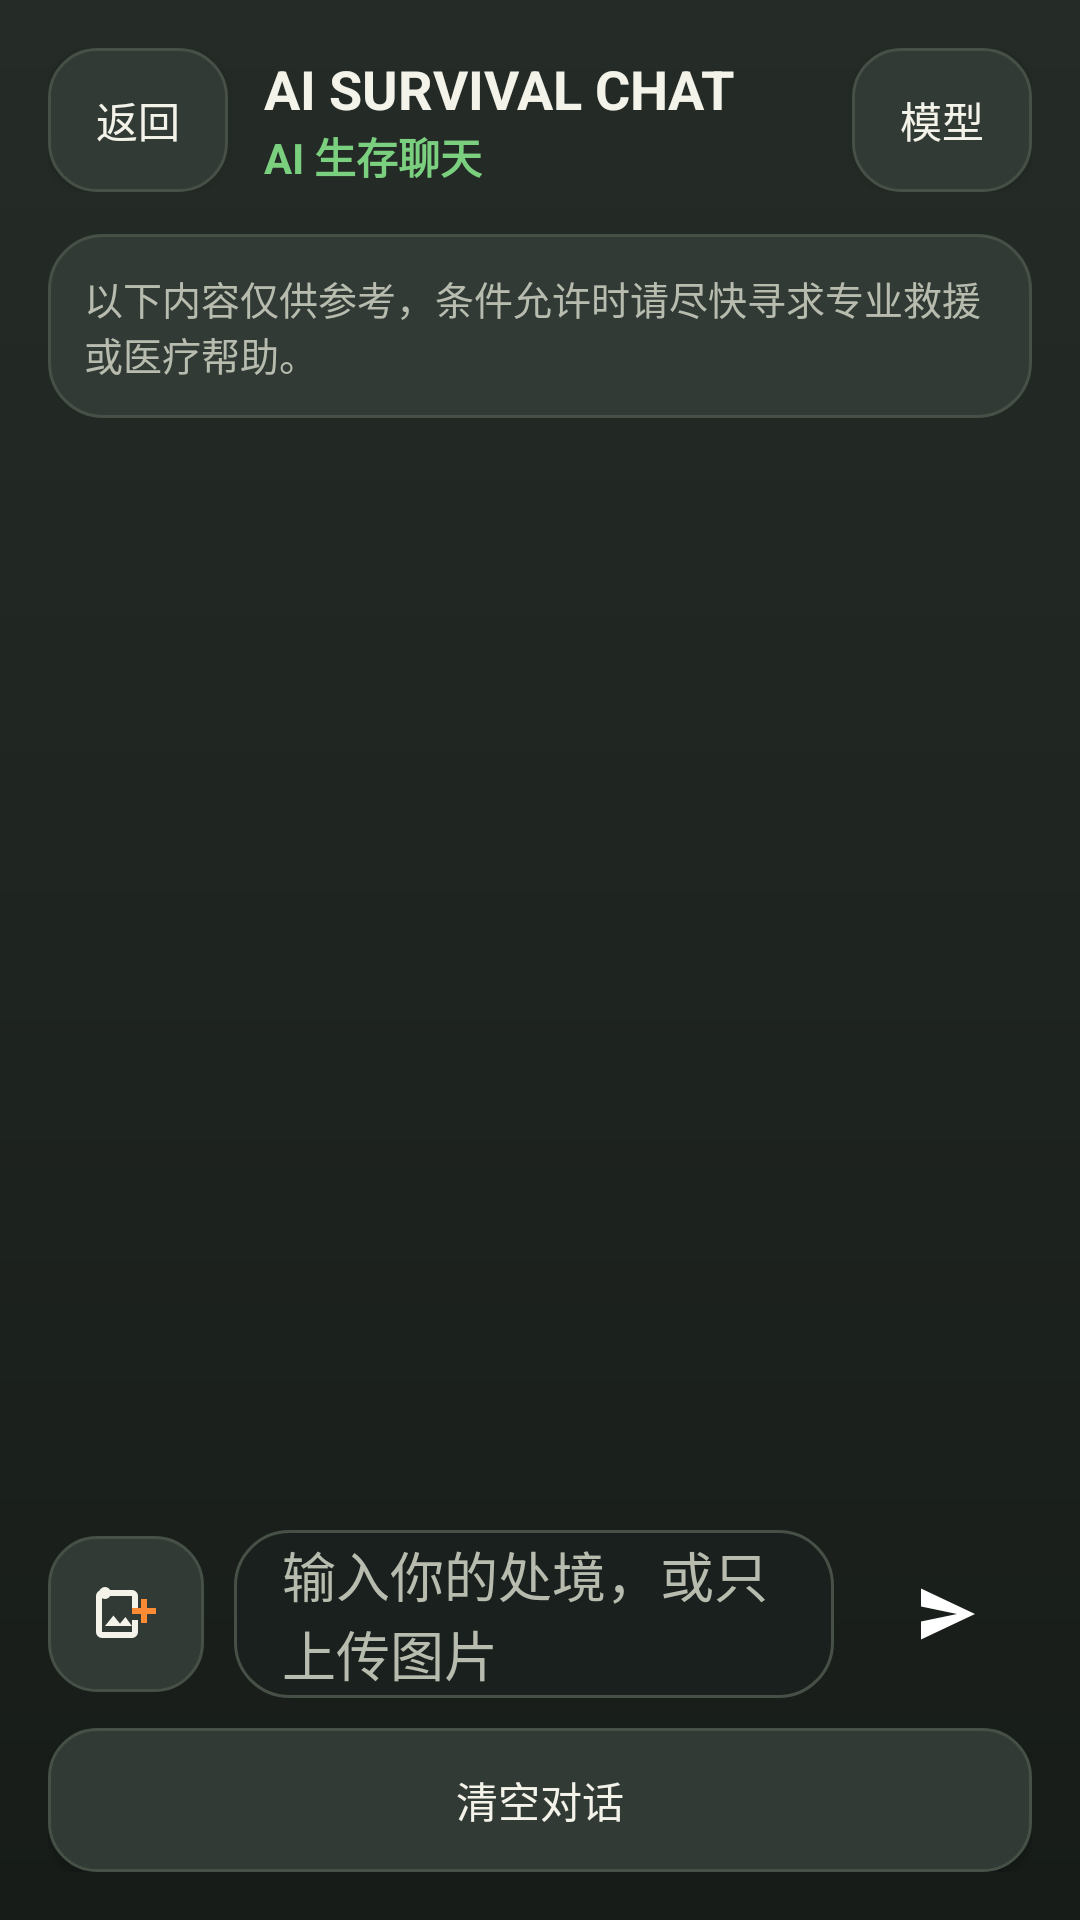

Layout XML and referenced resources for this Android screen:
<!-- AndroidManifest.xml: application theme Theme.DoomsdayToolbox -->
<!-- res/layout/activity_chat.xml -->
<?xml version="1.0" encoding="utf-8"?>
<LinearLayout xmlns:android="http://schemas.android.com/apk/res/android"
    android:layout_width="match_parent"
    android:layout_height="match_parent"
    android:background="@drawable/bg_screen"
    android:orientation="vertical"
    android:padding="16dp">

    <LinearLayout
        android:layout_width="match_parent"
        android:layout_height="wrap_content"
        android:gravity="center_vertical"
        android:orientation="horizontal">

        <Button
            android:id="@+id/buttonBack"
            android:layout_width="wrap_content"
            android:layout_height="wrap_content"
            android:background="@drawable/bg_secondary_button"
            android:minWidth="0dp"
            android:paddingHorizontal="16dp"
            android:text="返回"
            android:textColor="@color/text_primary" />

        <LinearLayout
            android:layout_width="0dp"
            android:layout_height="wrap_content"
            android:layout_marginHorizontal="12dp"
            android:layout_weight="1"
            android:orientation="vertical">

            <TextView
                android:layout_width="wrap_content"
                android:layout_height="wrap_content"
                android:text="AI SURVIVAL CHAT"
                android:textColor="@color/text_primary"
                android:textSize="18sp"
                android:textStyle="bold" />

            <TextView
                android:layout_width="wrap_content"
                android:layout_height="wrap_content"
                android:text="AI 生存聊天"
                android:textColor="@color/primary"
                android:textSize="14sp"
                android:textStyle="bold" />
        </LinearLayout>

        <Button
            android:id="@+id/buttonModels"
            android:layout_width="wrap_content"
            android:layout_height="wrap_content"
            android:background="@drawable/bg_secondary_button"
            android:minWidth="0dp"
            android:paddingHorizontal="16dp"
            android:text="模型"
            android:textColor="@color/text_primary" />
    </LinearLayout>

    <TextView
        android:id="@+id/textStatus"
        android:layout_width="match_parent"
        android:layout_height="wrap_content"
        android:layout_marginTop="14dp"
        android:background="@drawable/bg_chip"
        android:padding="12dp"
        android:text="@string/ai_disclaimer"
        android:textColor="@color/text_secondary"
        android:textSize="13sp" />

    <androidx.recyclerview.widget.RecyclerView
        android:id="@+id/recyclerChat"
        android:layout_width="match_parent"
        android:layout_height="0dp"
        android:layout_marginTop="14dp"
        android:layout_weight="1"
        android:background="@drawable/bg_card"
        android:clipToPadding="false"
        android:padding="12dp" />

    <LinearLayout
        android:id="@+id/layoutSelectedImage"
        android:layout_width="match_parent"
        android:layout_height="wrap_content"
        android:layout_marginTop="12dp"
        android:background="@drawable/bg_image_preview"
        android:gravity="center_vertical"
        android:orientation="horizontal"
        android:padding="10dp"
        android:visibility="gone">

        <ImageView
            android:id="@+id/imageSelectedPreview"
            android:layout_width="68dp"
            android:layout_height="68dp"
            android:adjustViewBounds="true"
            android:scaleType="centerCrop" />

        <TextView
            android:layout_width="0dp"
            android:layout_height="wrap_content"
            android:layout_marginStart="12dp"
            android:layout_weight="1"
            android:text="已附加图片，发送后会结合图片内容进行本地推理。"
            android:textColor="@color/text_secondary"
            android:textSize="13sp" />

        <Button
            android:id="@+id/buttonClearImage"
            android:layout_width="wrap_content"
            android:layout_height="wrap_content"
            android:background="@drawable/bg_secondary_button"
            android:minWidth="0dp"
            android:text="移除"
            android:textColor="@color/text_primary" />
    </LinearLayout>

    <LinearLayout
        android:layout_width="match_parent"
        android:layout_height="wrap_content"
        android:layout_marginTop="12dp"
        android:gravity="center_vertical"
        android:orientation="horizontal">

        <ImageButton
            android:id="@+id/buttonImage"
            android:layout_width="52dp"
            android:layout_height="52dp"
            android:background="@drawable/bg_secondary_button"
            android:contentDescription="上传图片"
            android:padding="12dp"
            android:src="@drawable/ic_image_add"
            android:tint="@null" />

        <EditText
            android:id="@+id/inputQuestion"
            android:layout_width="0dp"
            android:layout_height="56dp"
            android:layout_marginStart="10dp"
            android:layout_weight="1"
            android:background="@drawable/bg_input"
            android:gravity="center_vertical"
            android:hint="输入你的处境，或只上传图片"
            android:paddingHorizontal="16dp"
            android:textColor="@color/text_primary"
            android:textColorHint="@color/text_secondary" />

        <ImageButton
            android:id="@+id/buttonSend"
            android:layout_width="56dp"
            android:layout_height="56dp"
            android:layout_marginStart="10dp"
            android:background="@drawable/bg_primary_button"
            android:contentDescription="发送"
            android:padding="14dp"
            android:src="@drawable/ic_send"
            android:tint="@null" />
    </LinearLayout>

    <Button
        android:id="@+id/buttonClear"
        android:layout_width="match_parent"
        android:layout_height="wrap_content"
        android:layout_marginTop="10dp"
        android:background="@drawable/bg_secondary_button"
        android:text="清空对话"
        android:textColor="@color/text_primary" />
</LinearLayout>
<!-- resources referenced by this layout -->
<resources>
  <color name="primary">#7BD07F</color>
  <color name="text_primary">#F4F3EA</color>
  <color name="text_secondary">#B8BCAF</color>
  <!-- drawable bg_chip (drawable) -->
  <?xml version="1.0" encoding="utf-8"?>
  <shape xmlns:android="http://schemas.android.com/apk/res/android">
      <solid android:color="#313A35" />
      <corners android:radius="18dp" />
      <stroke
          android:width="1dp"
          android:color="@color/divider" />
  </shape>
  <!-- drawable bg_image_preview (drawable) -->
  <?xml version="1.0" encoding="utf-8"?>
  <shape xmlns:android="http://schemas.android.com/apk/res/android">
      <solid android:color="#101412" />
      <corners android:radius="16dp" />
      <stroke
          android:width="1dp"
          android:color="@color/divider" />
  </shape>
  <!-- drawable bg_input (drawable) -->
  <?xml version="1.0" encoding="utf-8"?>
  <shape xmlns:android="http://schemas.android.com/apk/res/android">
      <solid android:color="#1A201D" />
      <corners android:radius="18dp" />
      <stroke
          android:width="1dp"
          android:color="@color/divider" />
  </shape>
  <!-- drawable bg_screen (drawable) -->
  <?xml version="1.0" encoding="utf-8"?>
  <shape xmlns:android="http://schemas.android.com/apk/res/android">
      <gradient
          android:angle="270"
          android:endColor="#171C19"
          android:startColor="#252C27" />
  </shape>
  <!-- drawable bg_secondary_button (drawable) -->
  <?xml version="1.0" encoding="utf-8"?>
  <shape xmlns:android="http://schemas.android.com/apk/res/android">
      <solid android:color="#313A35" />
      <corners android:radius="16dp" />
      <stroke
          android:width="1dp"
          android:color="@color/divider" />
  </shape>
  <!-- drawable ic_image_add (drawable) -->
  <?xml version="1.0" encoding="utf-8"?>
  <vector xmlns:android="http://schemas.android.com/apk/res/android"
      android:width="24dp"
      android:height="24dp"
      android:viewportWidth="24"
      android:viewportHeight="24">
      <path
          android:fillColor="@color/text_primary"
          android:pathData="M5,5m-2,0a2,2 0,1 0,4 0a2,2 0,1 0,-4 0" />
      <path
          android:fillColor="@color/text_primary"
          android:pathData="M4,4h10a2,2 0,0 1,2 2v4h-2V6H4v12h10v-4h2v4a2,2 0,0 1,-2 2H4a2,2 0,0 1,-2 -2V6a2,2 0,0 1,2 -2z" />
      <path
          android:fillColor="@color/text_primary"
          android:pathData="M5,16l2.8,-3.5 2.2,2.7 1.8,-2.2 2.2,3z" />
      <path
          android:fillColor="@color/accent"
          android:pathData="M19,7v3h3v2h-3v3h-2v-3h-3v-2h3V7z" />
  </vector>
  <!-- drawable ic_send (drawable) -->
  <?xml version="1.0" encoding="utf-8"?>
  <vector xmlns:android="http://schemas.android.com/apk/res/android"
      android:width="24dp"
      android:height="24dp"
      android:viewportWidth="24"
      android:viewportHeight="24">
      <path
          android:fillColor="@color/white"
          android:pathData="M3,20.5l18,-8.5L3,3.5v6l12,2.5 -12,2.5z" />
  </vector>
  <string name="ai_disclaimer">以下内容仅供参考，条件允许时请尽快寻求专业救援或医疗帮助。</string>
  <style name="Theme.DoomsdayToolbox" parent="Theme.Material3.Light.NoActionBar">
          <item name="colorPrimary">@color/primary</item>
          <item name="colorOnPrimary">@color/white</item>
          <item name="colorSecondary">@color/accent</item>
          <item name="android:statusBarColor">@color/primary_dark</item>
          <item name="android:navigationBarColor">@color/bg</item>
          <item name="android:windowBackground">@color/bg</item>
      </style>
  <color name="divider">#465047</color>
  <color name="accent">#FF8A34</color>
  <color name="white">#FFFFFF</color>
  <color name="primary_dark">#171C19</color>
  <color name="bg">#202622</color>
</resources>
